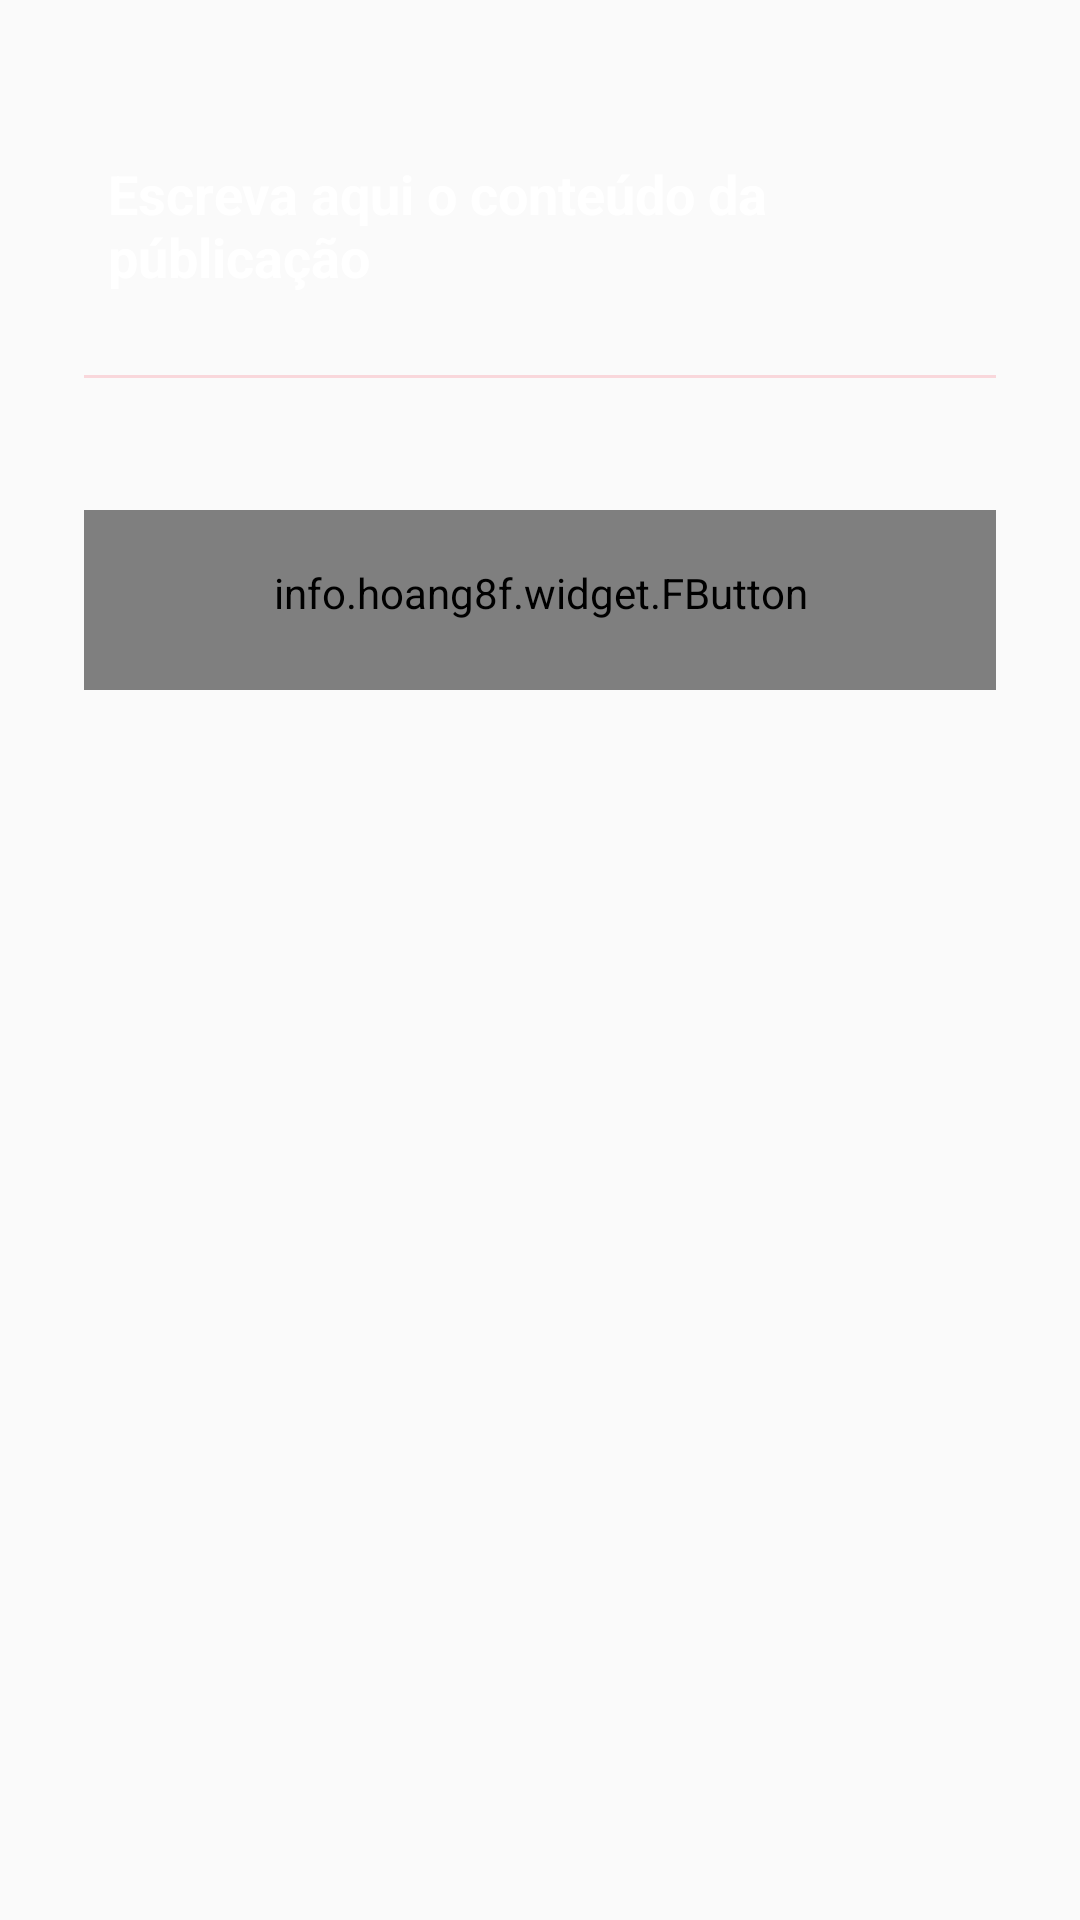

Here is an Android app screen rendered from its layout file. Give the layout XML and the strings, colors and styles it references.
<!-- AndroidManifest.xml: application theme AppTheme -->
<!-- res/layout/activity_new_notification.xml -->
<?xml version="1.0" encoding="utf-8"?>
<LinearLayout xmlns:android="http://schemas.android.com/apk/res/android"
    xmlns:tools="http://schemas.android.com/tools"
    xmlns:fbutton="http://schemas.android.com/apk/res-auto"
    android:orientation="vertical"
    android:layout_width="match_parent"
    android:layout_height="match_parent"
    android:paddingStart="18dp"
    android:paddingEnd="18dp"
    android:paddingTop="@dimen/activity_vertical_margin"
    android:paddingBottom="@dimen/activity_vertical_margin"
    android:background="@color/primary"
    tools:context=".newNotification">

    <ScrollView
        android:layout_width="match_parent"
        android:layout_height="match_parent">
        <LinearLayout
            android:padding="10dp"
            android:layout_width="match_parent"
            android:layout_height="match_parent"
            android:orientation="vertical">

            <EditText
                android:id="@+id/ET_notificationContent"
                android:layout_width="match_parent"
                android:minHeight="100dp"
                android:layout_height="wrap_content"
                android:inputType="textMultiLine"
                android:background="@android:color/transparent"
                android:drawablePadding="12dp"
                android:padding="8dp"
                android:hint="Escreva aqui o conteúdo da públicação"
                android:textColorHint="#fff"
                android:textColor="#fff"
                android:textSize="18sp"
                android:textStyle="bold"
                android:layout_marginTop="10dp" />

            <View
                android:layout_width="match_parent"
                android:layout_height="1dp"
                android:background="#F9d7db" />

            <info.hoang8f.widget.FButton
                android:id="@+id/Btn_newNotification"
                fbutton:fButtonColor="#FFF"
                android:layout_width="match_parent"
                android:layout_height="60dp"
                android:text="Enviar Notificação"
                android:textColor="@color/accent"
                fbutton:cornerRadius="50dp"
                android:textStyle="bold"
                android:textAllCaps="false"
                fbutton:shadowEnabled="true"
                fbutton:shadowHeight="6dp"
                android:paddingBottom="5dp"
                android:layout_marginTop="44dp"
                android:textSize="18sp" />

        </LinearLayout>
    </ScrollView>

</LinearLayout>
<!-- resources referenced by this layout -->
<resources>
  <dimen name="activity_vertical_margin">5dp</dimen>
  <style name="AppTheme" parent="Theme.AppCompat.Light.NoActionBar">
          
          <item name="colorPrimary">@color/primary</item>
          <item name="colorPrimaryDark">@color/primary_dark</item>
          <item name="colorAccent">@color/accent</item>
          <item name="android:colorForeground">@color/foreground_material_light</item>
      </style>
</resources>
